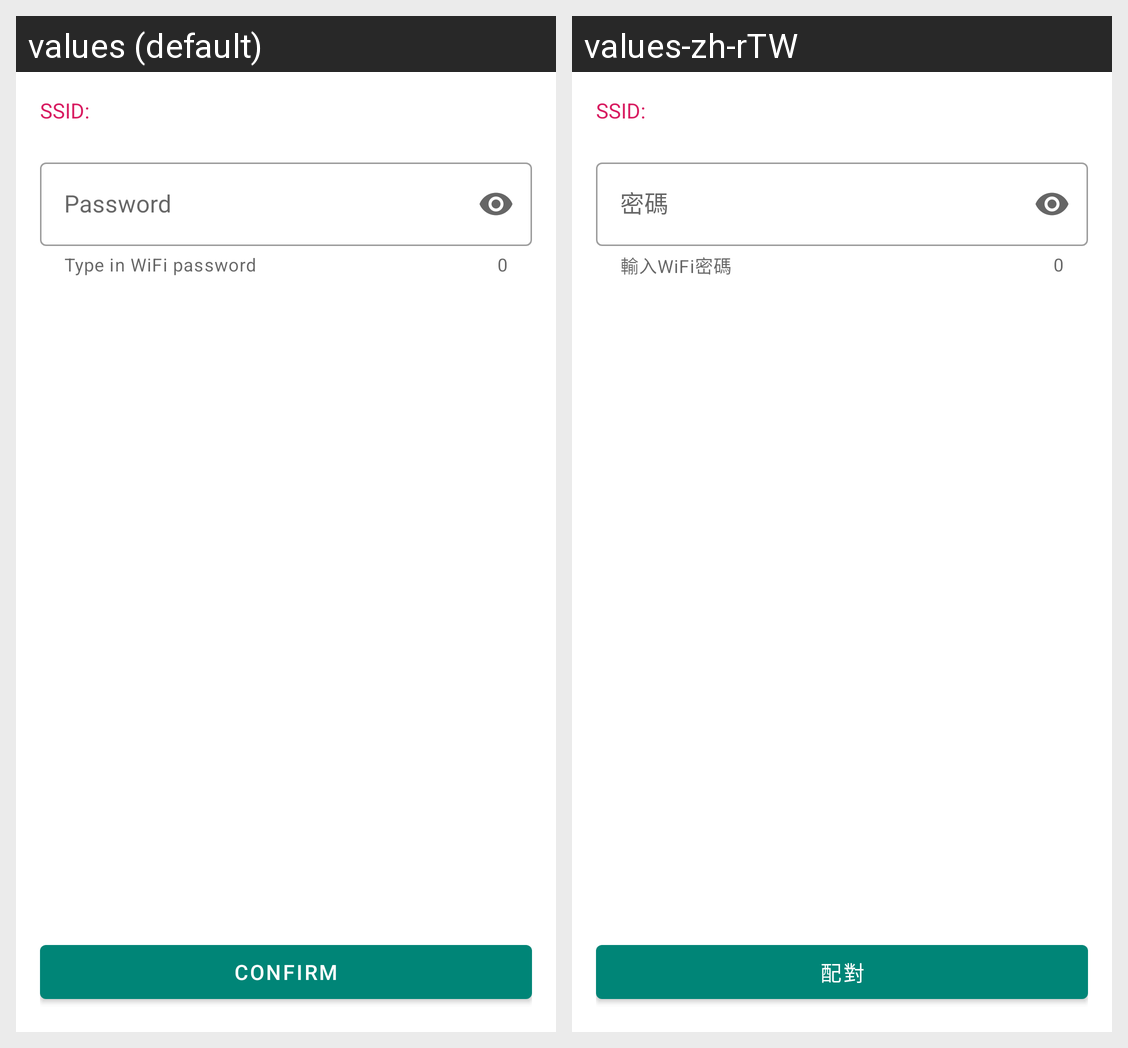

For this localized Android screen grid, give each drawn string resource with its value in every locale shown.
Android screen res/layout/activity_smartconfig.xml rendered under 2 locales, left to right: values (default), values-zh-rTW. Device: Nexus 5 (rendered at 1080×1920; each locale shown at half size, 540×960, under a caption strip naming it); theme AppTheme.
Strings drawn on this screen, with the default value and each locale's value (text and hints the layout hard-codes, and strings that could not be matched under every locale, appear in the picture but are not listed):

smartconfig_ssid_title
  values: SSID:
  values-zh-rTW: SSID:

help_ap_password
  values: Type in WiFi password
  values-zh-rTW: 輸入WiFi密碼

hint_ap_password
  values: Password
  values-zh-rTW: 密碼

smartconfig_confirm
  values: Confirm
  values-zh-rTW: 配對
